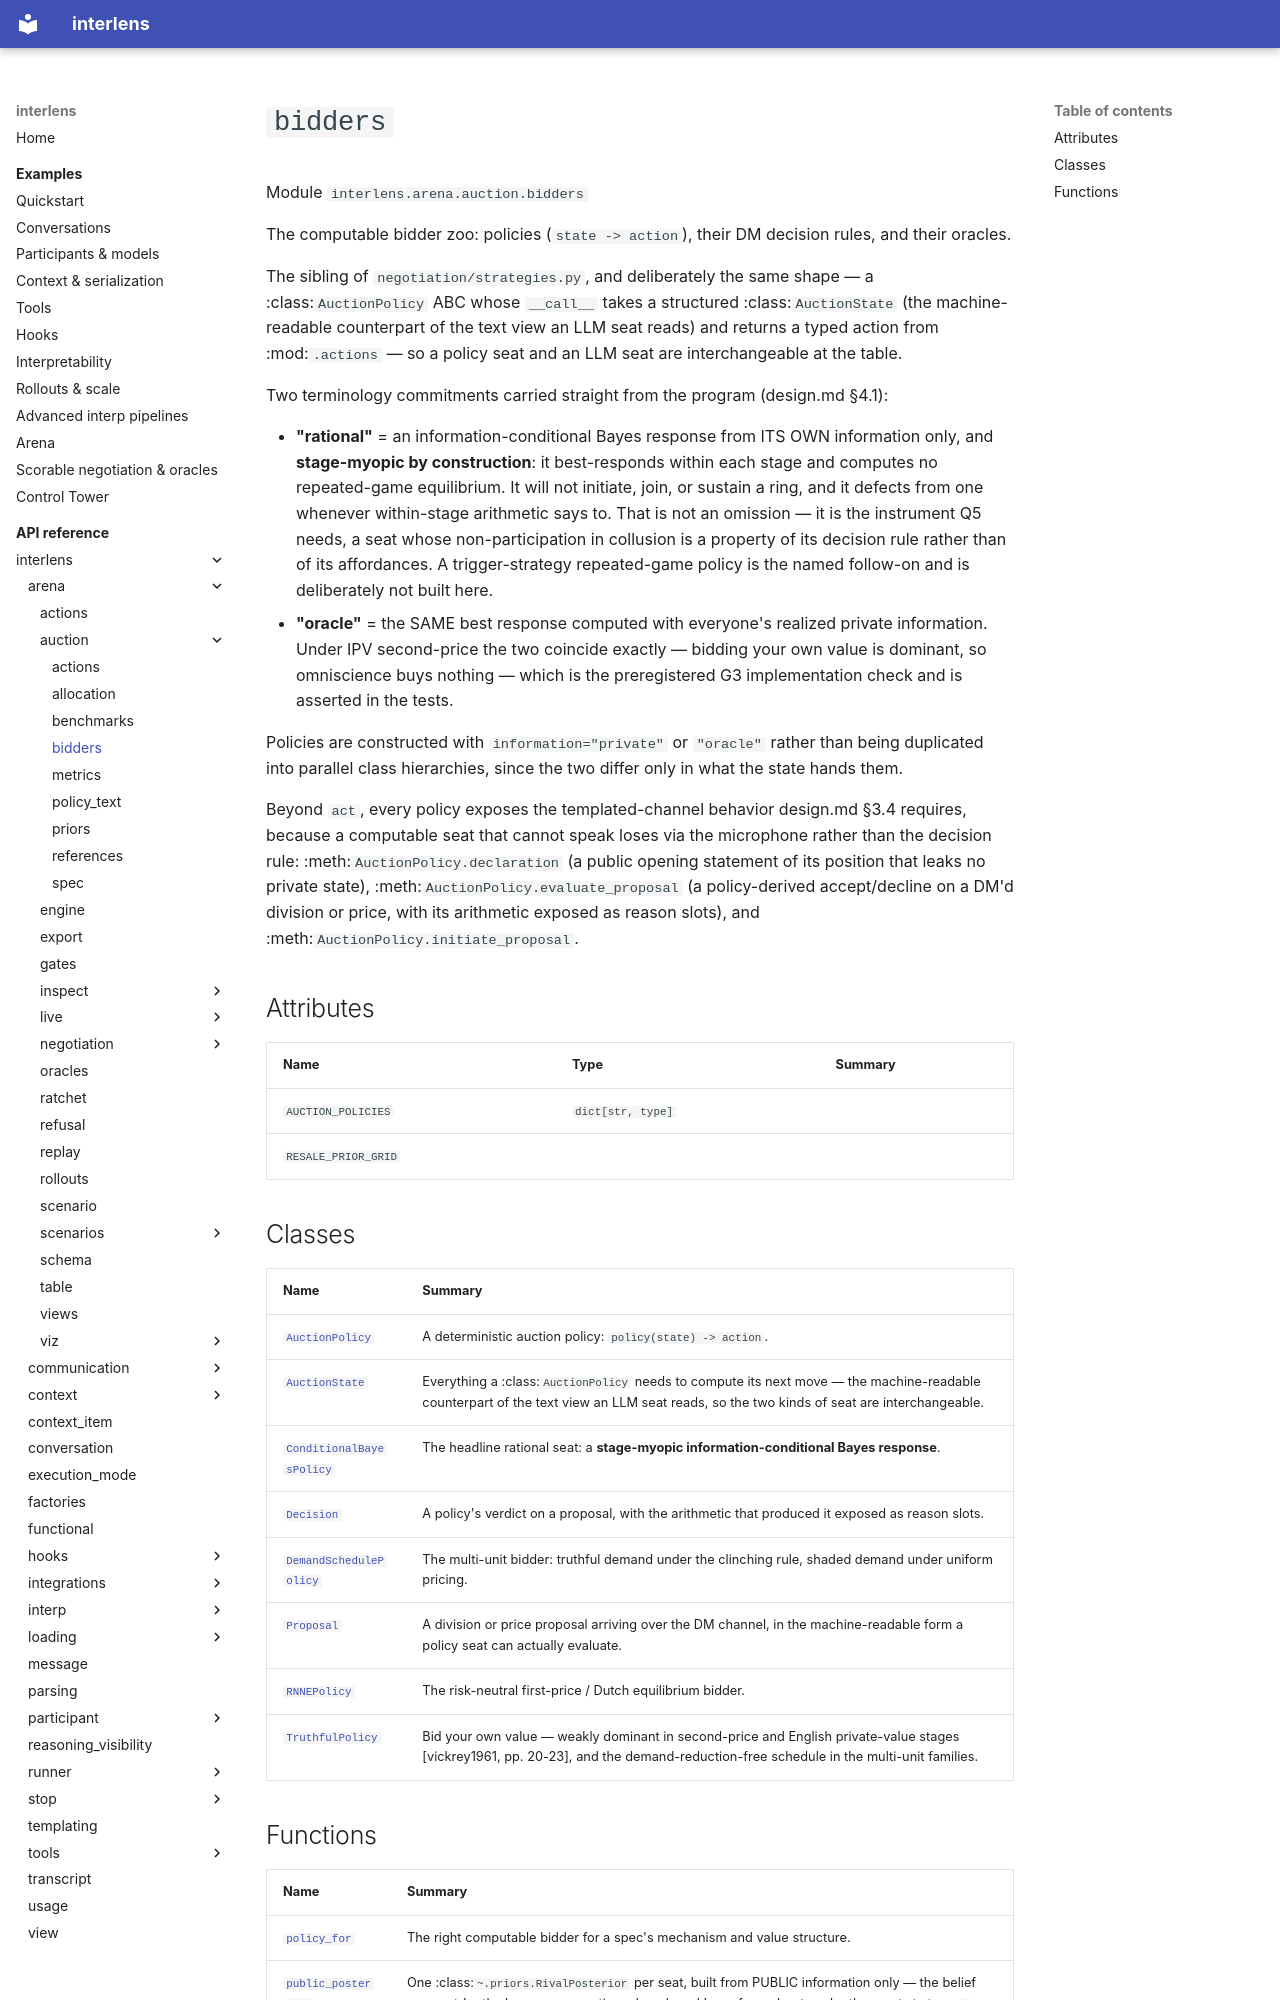

repository: Sid-MB/interlens · page: reference/interlens/arena/auction/bidders/index.html · generator: mkdocs

# `bidders`

Module `interlens.arena.auction.bidders`

The computable bidder zoo: policies (`state -> action`), their DM decision rules, and their oracles.

The sibling of `negotiation/strategies.py`, and deliberately the same shape — a :class:`AuctionPolicy` ABC
whose `__call__` takes a structured :class:`AuctionState` (the machine-readable counterpart of the text
view an LLM seat reads) and returns a typed action from :mod:`.actions` — so a policy seat and an LLM seat
are interchangeable at the table.

Two terminology commitments carried straight from the program (design.md §4.1):

- **"rational"** = an information-conditional Bayes response from ITS OWN information only, and
  **stage-myopic by construction**: it best-responds within each stage and computes no repeated-game
  equilibrium. It will not initiate, join, or sustain a ring, and it defects from one whenever within-stage
  arithmetic says to. That is not an omission — it is the instrument Q5 needs, a seat whose non-participation
  in collusion is a property of its decision rule rather than of its affordances. A trigger-strategy
  repeated-game policy is the named follow-on and is deliberately not built here.
- **"oracle"** = the SAME best response computed with everyone's realized private information. Under IPV
  second-price the two coincide exactly — bidding your own value is dominant, so omniscience buys nothing —
  which is the preregistered G3 implementation check and is asserted in the tests.

Policies are constructed with `information="private"` or `"oracle"` rather than being duplicated into
parallel class hierarchies, since the two differ only in what the state hands them.

Beyond `act`, every policy exposes the templated-channel behavior design.md §3.4 requires, because a
computable seat that cannot speak loses via the microphone rather than the decision rule:
:meth:`AuctionPolicy.declaration` (a public opening statement of its position that leaks no private state),
:meth:`AuctionPolicy.evaluate_proposal` (a policy-derived accept/decline on a DM'd division or price, with
its arithmetic exposed as reason slots), and :meth:`AuctionPolicy.initiate_proposal`.

## Attributes {#attributes}

| Name | Type | Summary |
|---|---|---|
| `AUCTION_POLICIES` | `dict[str, type]` |  |
| `RESALE_PRIOR_GRID` |  |  |

## Classes

| Name | Summary |
|---|---|
| [`AuctionPolicy`](AuctionPolicy.md) | A deterministic auction policy: `policy(state) -> action`. |
| [`AuctionState`](AuctionState.md) | Everything a :class:`AuctionPolicy` needs to compute its next move — the machine-readable counterpart of the text view an LLM seat reads, so the two kinds of seat are interchangeable. |
| [`ConditionalBayesPolicy`](ConditionalBayesPolicy.md) | The headline rational seat: a **stage-myopic information-conditional Bayes response**. |
| [`Decision`](Decision.md) | A policy's verdict on a proposal, with the arithmetic that produced it exposed as reason slots. |
| [`DemandSchedulePolicy`](DemandSchedulePolicy.md) | The multi-unit bidder: truthful demand under the clinching rule, shaded demand under uniform pricing. |
| [`Proposal`](Proposal.md) | A division or price proposal arriving over the DM channel, in the machine-readable form a policy seat can actually evaluate. |
| [`RNNEPolicy`](RNNEPolicy.md) | The risk-neutral first-price / Dutch equilibrium bidder. |
| [`TruthfulPolicy`](TruthfulPolicy.md) | Bid your own value — weakly dominant in second-price and English private-value stages [vickrey1961, pp. 20-23], and the demand-reduction-free schedule in the multi-unit families. |
